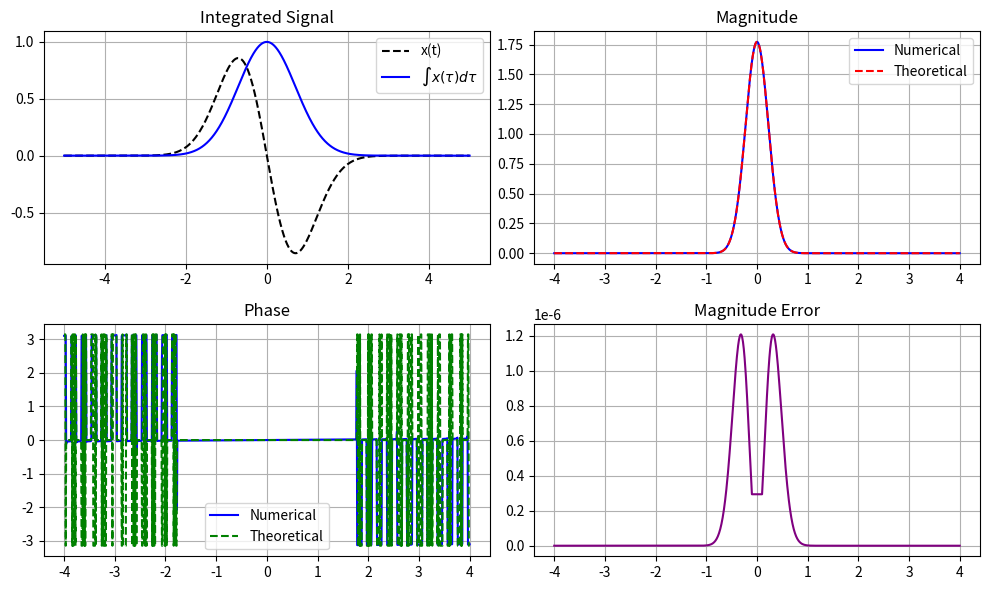

Recreate this plot in Python.
"""
===============================================================================
PROPERTY 10: TIME INTEGRATION
Formula: CFT{ int x(tau) dtau } = X(f) / (j * 2 * pi * f)  (for X(0) = 0)
===============================================================================
"""
import numpy as np
import matplotlib.pyplot as plt

def compute_cft(signal, t, f):
    cft = np.zeros(len(f), dtype=complex)
    for i, fi in enumerate(f):
        kernel = np.exp(-1j * 2 * np.pi * fi * t)
        cft[i] = np.trapezoid(signal * kernel, t) if hasattr(np, 'trapezoid') else np.trapz(signal * kernel, t)
    return cft

t = np.linspace(-5, 5, 3000)
f = np.linspace(-4, 4, 1000)
dt = t[1] - t[0]

x = -2.0 * t * np.exp(-t**2)
y = np.cumsum(x) * dt

x_f = compute_cft(x, t, f)
y_f = compute_cft(y, t, f)

with np.errstate(divide='ignore', invalid='ignore'):
    y_theory = x_f / (1j * 2 * np.pi * f)
    y_theory[f == 0] = 0.0

mask = np.abs(f) > 0.1
mse_mag = np.mean((np.abs(y_f)[mask] - np.abs(y_theory)[mask]) ** 2)

print(f"[10. Integration] Magnitude MSE (f != 0) : {mse_mag:.6e}")

fig, axs = plt.subplots(2, 2, figsize=(10, 6))
axs[0, 0].plot(t, x, 'k--', label='x(t)'); axs[0, 0].plot(t, y, 'b', label=r'$\int x(\tau)d\tau$'); axs[0, 0].legend(); axs[0, 0].set_title('Integrated Signal')
axs[0, 1].plot(f, np.abs(y_f), 'b', label='Numerical'); axs[0, 1].plot(f, np.abs(y_theory), 'r--', label='Theoretical'); axs[0, 1].legend(); axs[0, 1].set_title('Magnitude')
axs[1, 0].plot(f[mask], np.angle(y_f)[mask], 'b', label='Numerical'); axs[1, 0].plot(f[mask], np.angle(y_theory)[mask], 'g--', label='Theoretical'); axs[1, 0].legend(); axs[1, 0].set_title('Phase')
axs[1, 1].plot(f[mask], np.abs(np.abs(y_f)[mask] - np.abs(y_theory)[mask]), 'purple'); axs[1, 1].set_title('Magnitude Error')
for ax in axs.flat: ax.grid(True)
plt.tight_layout(); plt.show()
